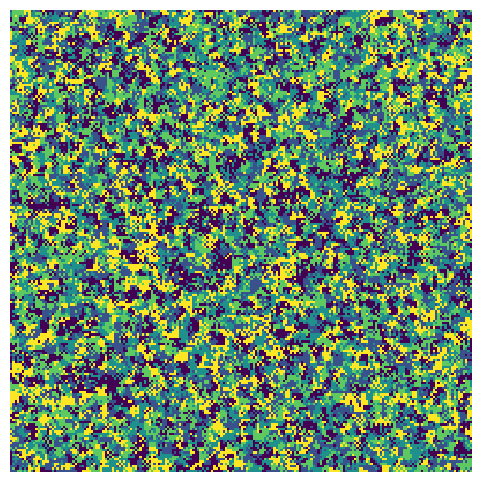

This chart was generated by the following Python code:
import os
import matplotlib.pyplot as plt
import matplotlib.animation as animation
import numpy as np
import scipy.ndimage as ndimage
from scipy.ndimage import generate_binary_structure, iterate_structure

# Parameters
x, y = 200, 200  # Grid size
range_ = 2  # Neighborhood range
threshold = 3  # Activation threshold
states = 5  # Number of states
neighborhood_type = 1  # 1 for Von Neumann, 2 for Moore

# Initialize the automaton grid
array = np.random.randint(0, states, (y, x))

# Generate the neighborhood footprint
footprint = np.array(
    iterate_structure(generate_binary_structure(2, neighborhood_type), range_), dtype=int
)


def compute_func(values):
    """Rule function for the cellular automaton."""
    cur = values[int(len(values) / 2)]
    if cur == (states - 1):
        count = np.count_nonzero(values == 0)
    else:
        count = np.count_nonzero(values == cur + 1)
    if count >= threshold:
        cur += 1
    if cur == states:
        cur = 0
    return cur


def update(frame):
    global array
    array = ndimage.generic_filter(array, compute_func, footprint=footprint, mode="wrap")
    img.set_array(array)
    return (img,)


# Plot setup
fig, ax = plt.subplots(figsize=(6, 6))
ax.set_axis_off()
img = ax.imshow(array, interpolation="none")

# Animation setup
ani = animation.FuncAnimation(fig, update, interval=100, blit=True, save_count=1000)
plt.show()

# # Directory for saving GIFs
# output_dir = "CCA_gifs"
# os.makedirs(output_dir, exist_ok=True)

# # Save as GIF
# gif_filename = f"{output_dir}/automaton_R{range_}_T{threshold}_S{states}_N{neighborhood_type}.gif"
# ani.save(gif_filename, writer="pillow", fps=10)
# print(f"Animation saved as {gif_filename}")
